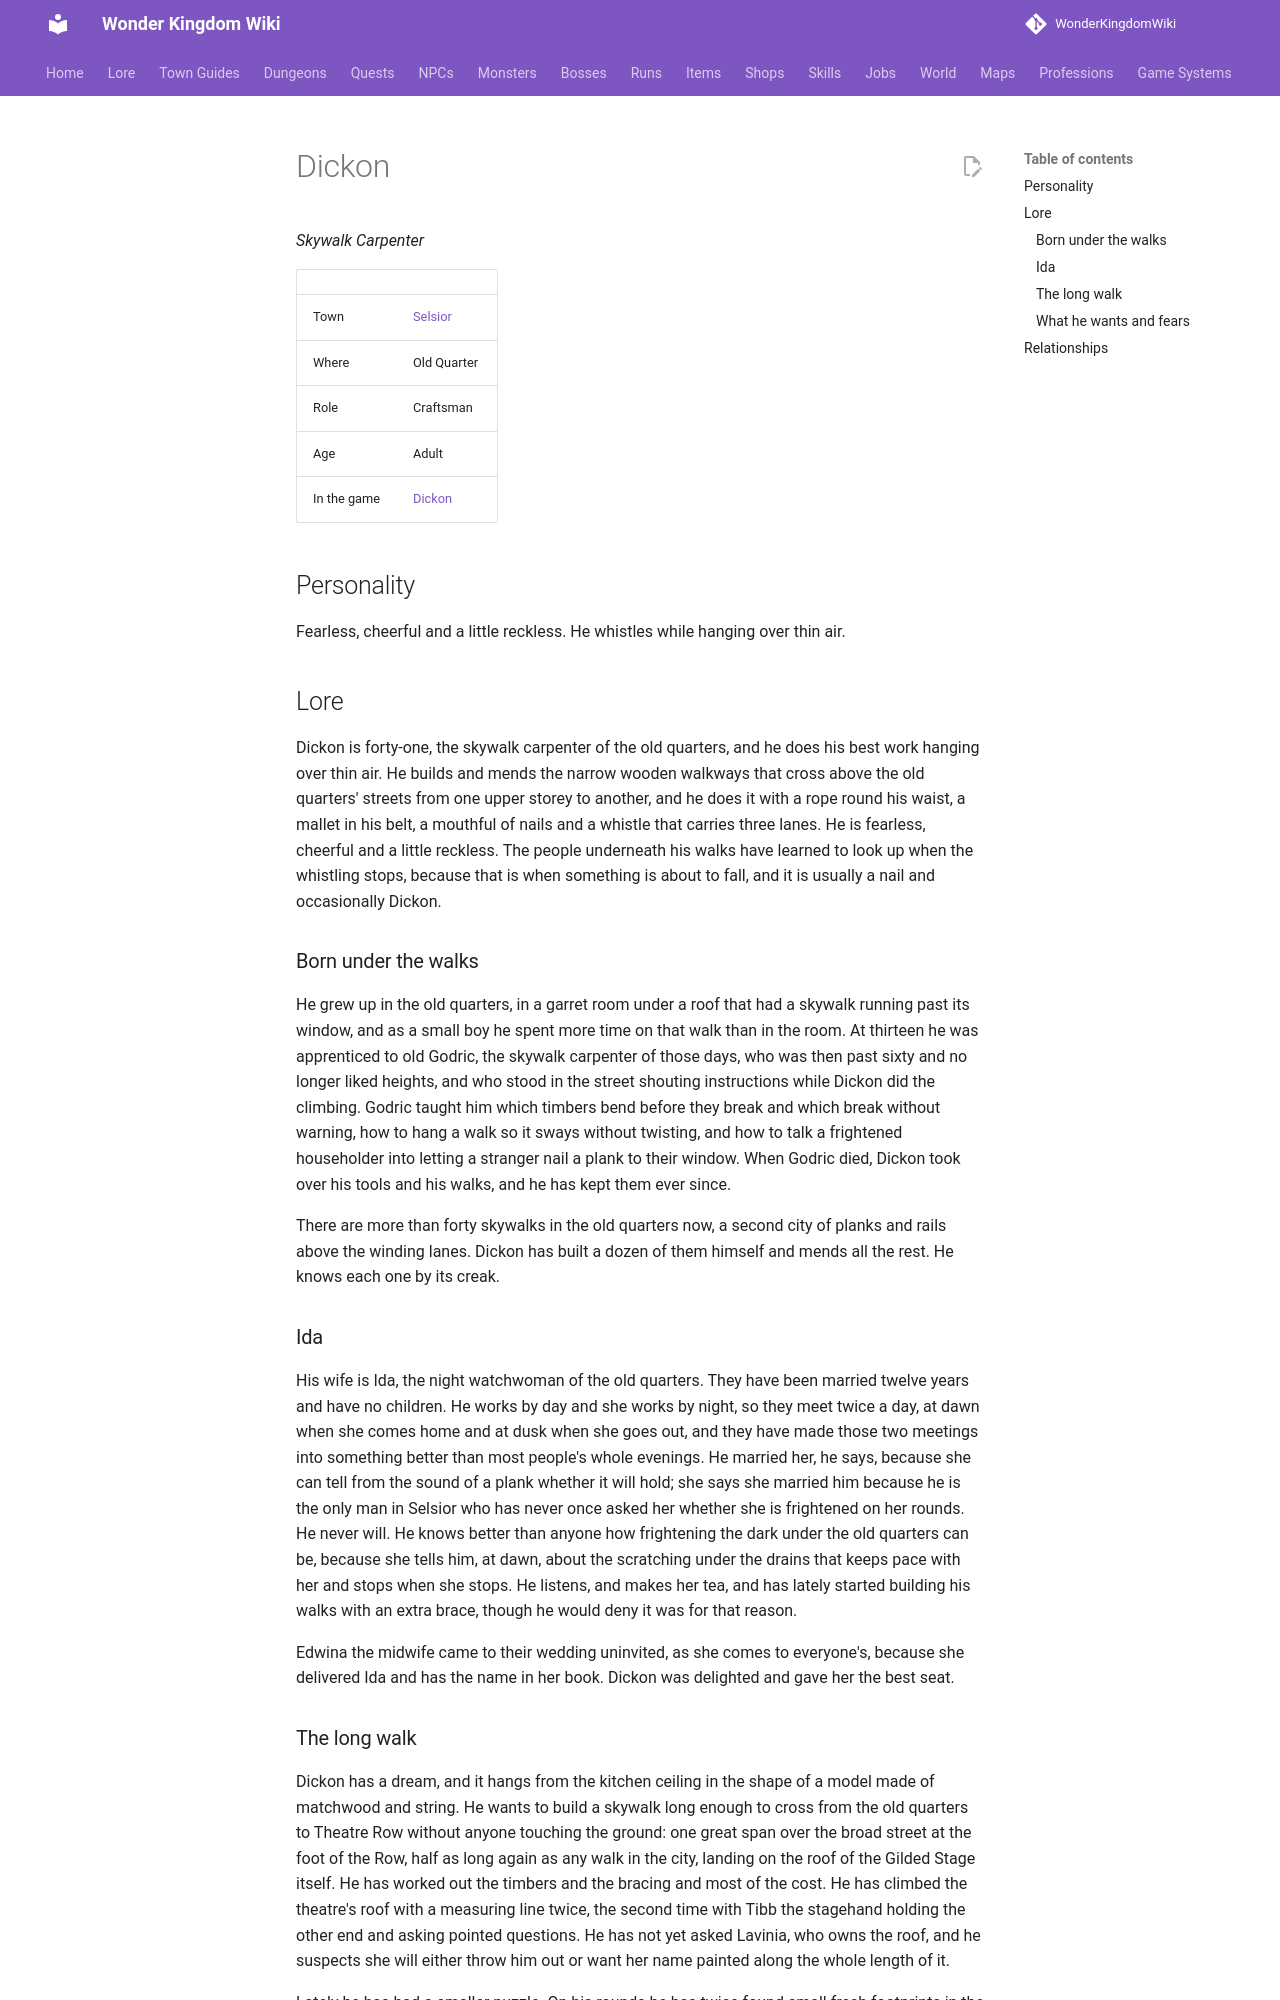

repository: alonohana627/WonderKingdomWiki · page: lore/people/selsior/dickon/index.html · generator: mkdocs

<!-- Generated by tools/people.py from data/people/. Do not edit: changes are overwritten. -->

# Dickon

*Skywalk Carpenter*

|  |  |
|---|---|
| Town | [Selsior](../../towns/selsior.md) |
| Where | Old Quarter |
| Role | Craftsman |
| Age | Adult |
| In the game | [Dickon](../../../npcs/dickon.md) |

## Personality

Fearless, cheerful and a little reckless. He whistles while hanging over thin air.

## Lore

Dickon is forty-one, the skywalk carpenter of the old quarters, and he does his best work hanging over thin air. He builds and mends the narrow wooden walkways that cross above the old quarters' streets from one upper storey to another, and he does it with a rope round his waist, a mallet in his belt, a mouthful of nails and a whistle that carries three lanes. He is fearless, cheerful and a little reckless. The people underneath his walks have learned to look up when the whistling stops, because that is when something is about to fall, and it is usually a nail and occasionally Dickon.

### Born under the walks

He grew up in the old quarters, in a garret room under a roof that had a skywalk running past its window, and as a small boy he spent more time on that walk than in the room. At thirteen he was apprenticed to old Godric, the skywalk carpenter of those days, who was then past sixty and no longer liked heights, and who stood in the street shouting instructions while Dickon did the climbing. Godric taught him which timbers bend before they break and which break without warning, how to hang a walk so it sways without twisting, and how to talk a frightened householder into letting a stranger nail a plank to their window. When Godric died, Dickon took over his tools and his walks, and he has kept them ever since.

There are more than forty skywalks in the old quarters now, a second city of planks and rails above the winding lanes. Dickon has built a dozen of them himself and mends all the rest. He knows each one by its creak.

### Ida

His wife is Ida, the night watchwoman of the old quarters. They have been married twelve years and have no children. He works by day and she works by night, so they meet twice a day, at dawn when she comes home and at dusk when she goes out, and they have made those two meetings into something better than most people's whole evenings. He married her, he says, because she can tell from the sound of a plank whether it will hold; she says she married him because he is the only man in Selsior who has never once asked her whether she is frightened on her rounds. He never will. He knows better than anyone how frightening the dark under the old quarters can be, because she tells him, at dawn, about the scratching under the drains that keeps pace with her and stops when she stops. He listens, and makes her tea, and has lately started building his walks with an extra brace, though he would deny it was for that reason.

Edwina the midwife came to their wedding uninvited, as she comes to everyone's, because she delivered Ida and has the name in her book. Dickon was delighted and gave her the best seat.
